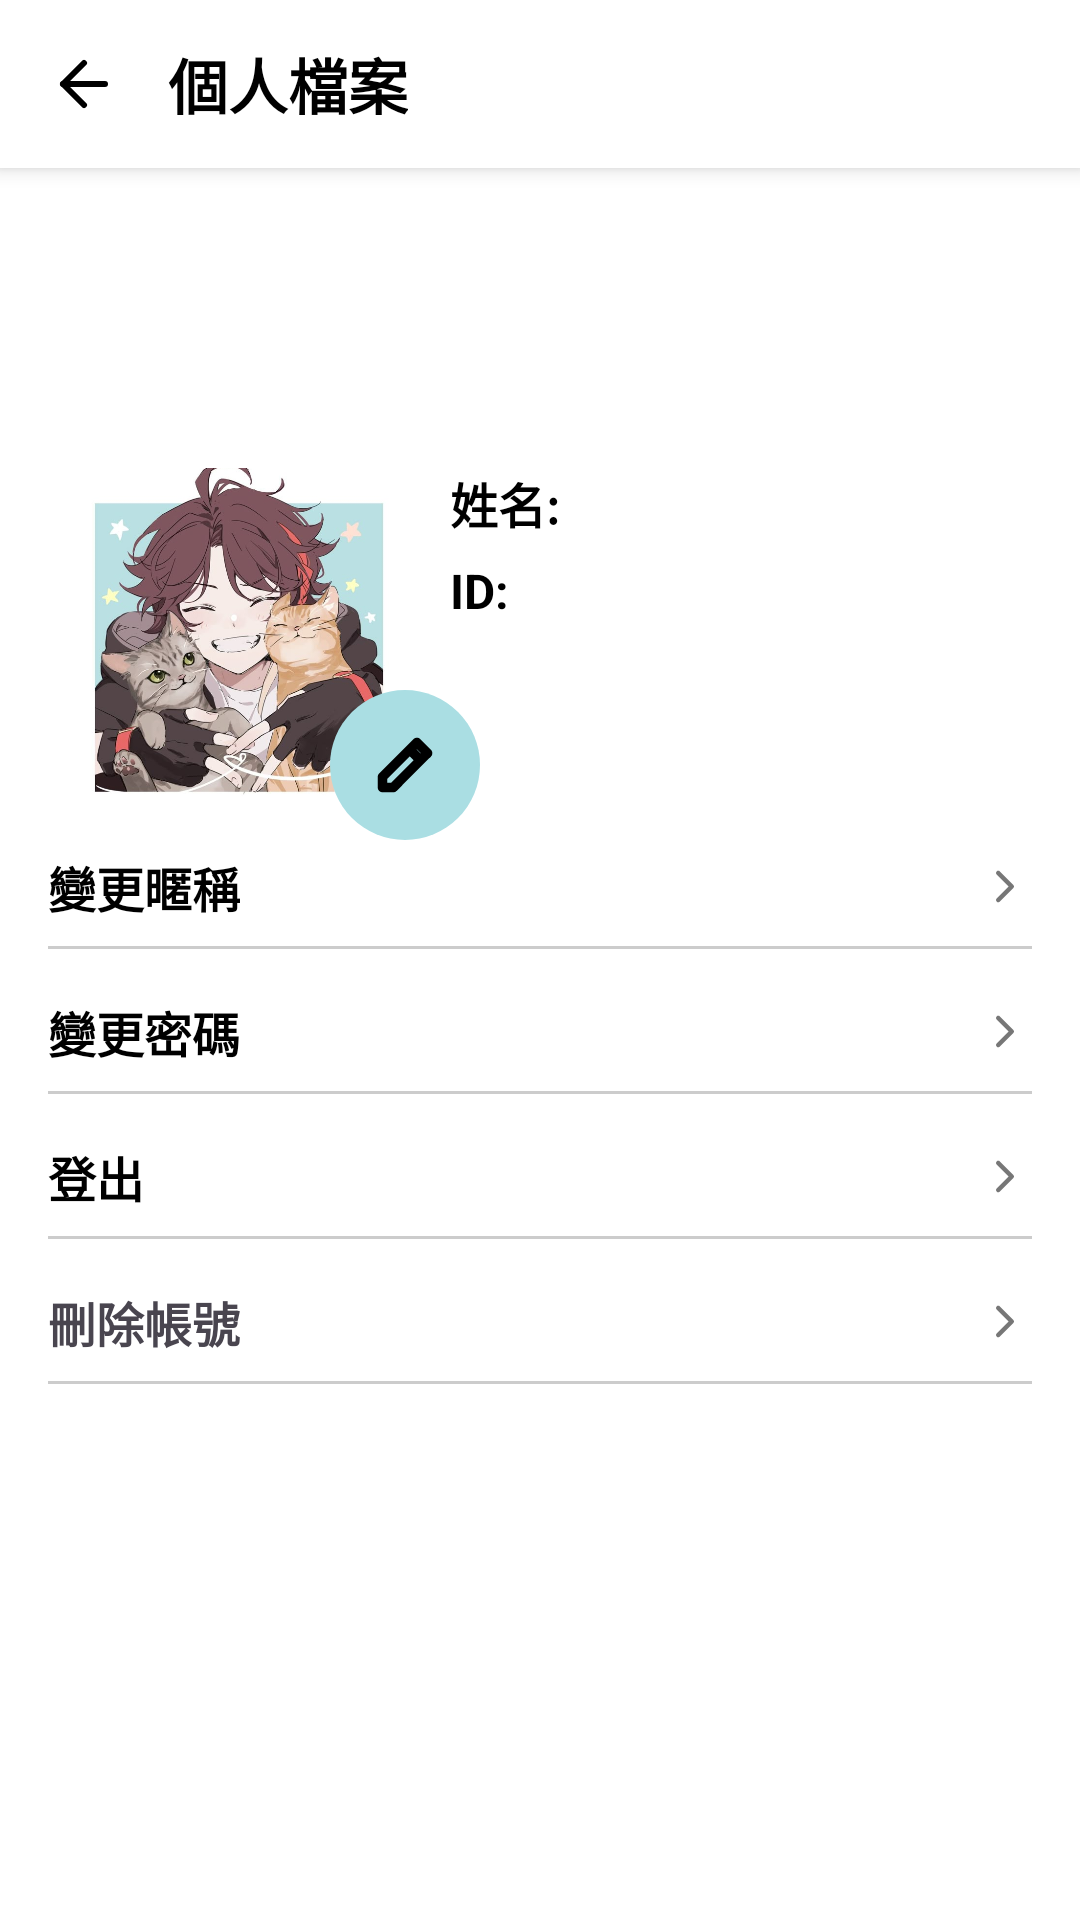

This screen was rendered from an Android layout file. Write that file and the resources it references.
<!-- AndroidManifest.xml: application theme Theme.CameraProject_2 -->
<!-- res/layout/activity_user_profile.xml -->
<?xml version="1.0" encoding="utf-8"?>
<FrameLayout xmlns:android="http://schemas.android.com/apk/res/android"
    xmlns:app="http://schemas.android.com/apk/res-auto"
    android:layout_width="match_parent"
    android:layout_height="match_parent"
    android:background="#FFFFFF">

    
    <androidx.cardview.widget.CardView
        android:layout_width="match_parent"
        android:layout_height="56dp"
        app:cardElevation="4dp"
        app:cardCornerRadius="0dp"
        android:layout_marginBottom="4dp">

        <LinearLayout
            android:layout_width="match_parent"
            android:layout_height="match_parent"
            android:background="#FFFFFF"
            android:gravity="center_vertical">

            
            <ImageView
                android:id="@+id/backArrow"
                android:layout_width="24dp"
                android:layout_height="24dp"
                android:layout_marginStart="16dp"
                android:src="@drawable/ic_back_arrow_2"
                android:contentDescription="Back" />

            
            <TextView
                android:layout_width="wrap_content"
                android:layout_height="wrap_content"
                android:layout_marginStart="16dp"
                android:text="個人檔案"
                android:textColor="#000000"
                android:textSize="20sp"
                android:textStyle="bold" />
        </LinearLayout>
    </androidx.cardview.widget.CardView>

    
    <LinearLayout
        android:layout_width="match_parent"
        android:layout_height="match_parent"
        android:orientation="vertical"
        android:layout_marginTop="60dp">

        
        <FrameLayout
            android:layout_width="match_parent"
            android:layout_height="0dp"
            android:layout_weight="0.3">

            <LinearLayout
                android:layout_width="match_parent"
                android:layout_height="match_parent"
                android:background="@color/color_change_blue"
                android:gravity="center">
            </LinearLayout>
        </FrameLayout>

        
        <LinearLayout
            android:layout_width="match_parent"
            android:layout_height="0dp"
            android:layout_weight="1"
            android:gravity="center"
            android:orientation="vertical">

            
            <LinearLayout
                android:id="@+id/change_nickname_layout"
                android:layout_width="match_parent"
                android:layout_height="wrap_content"
                android:layout_marginStart="16dp"
                android:layout_marginTop="-56dp"
                android:layout_marginEnd="16dp"
                android:gravity="center_vertical"
                android:orientation="horizontal">

                <TextView
                    android:id="@+id/text_view_change_nickname"
                    android:layout_width="wrap_content"
                    android:layout_height="wrap_content"
                    android:text="變更暱稱"
                    android:textColor="#000000"
                    android:textSize="16sp"
                    android:textStyle="bold" />

                <View
                    android:layout_width="0dp"
                    android:layout_height="0dp"
                    android:layout_weight="1" />

                <ImageView
                    android:id="@+id/chevron_right"
                    android:layout_width="18dp"
                    android:layout_height="19dp"
                    android:contentDescription="Chevron Right"
                    android:src="@drawable/chevron_right" />
            </LinearLayout>

            
            <View
                android:layout_width="match_parent"
                android:layout_height="1dp"
                android:layout_marginStart="16dp"
                android:layout_marginTop="8dp"
                android:layout_marginEnd="16dp"
                android:background="#CCCCCC" />

            
            <LinearLayout
                android:id="@+id/change_password_layout"
                android:layout_width="match_parent"
                android:layout_height="wrap_content"
                android:layout_marginStart="16dp"
                android:layout_marginTop="16dp"
                android:layout_marginEnd="16dp"
                android:gravity="center_vertical"
                android:orientation="horizontal">

                <TextView
                    android:id="@+id/text_view_account_nickname"
                    android:layout_width="wrap_content"
                    android:layout_height="wrap_content"
                    android:text="變更密碼"
                    android:textColor="#000000"
                    android:textSize="16sp"
                    android:textStyle="bold" />

                <View
                    android:layout_width="0dp"
                    android:layout_height="0dp"
                    android:layout_weight="1" />

                <ImageView
                    android:id="@+id/chevron_right_icon"
                    android:layout_width="18dp"
                    android:layout_height="19dp"
                    android:contentDescription="Chevron Right"
                    android:src="@drawable/chevron_right" />
            </LinearLayout>

            
            <View
                android:layout_width="match_parent"
                android:layout_height="1dp"
                android:layout_marginStart="16dp"
                android:layout_marginTop="8dp"
                android:layout_marginEnd="16dp"
                android:background="#CCCCCC" />

            
            <LinearLayout
                android:id="@+id/logout_layout"
                android:layout_width="match_parent"
                android:layout_height="wrap_content"
                android:layout_marginStart="16dp"
                android:layout_marginTop="16dp"
                android:layout_marginEnd="16dp"
                android:gravity="center_vertical"
                android:orientation="horizontal">

                <TextView
                    android:id="@+id/text_view_layout_nickname"
                    android:layout_width="wrap_content"
                    android:layout_height="wrap_content"
                    android:text="登出"
                    android:textColor="#000000"
                    android:textSize="16sp"
                    android:textStyle="bold" />

                <View
                    android:layout_width="0dp"
                    android:layout_height="0dp"
                    android:layout_weight="1" />

                <ImageView
                    android:id="@+id/chevron_right_icon"
                    android:layout_width="18dp"
                    android:layout_height="19dp"
                    android:contentDescription="Chevron Right"
                    android:src="@drawable/chevron_right" />
            </LinearLayout>

            
            <View
                android:layout_width="match_parent"
                android:layout_height="1dp"
                android:layout_marginStart="16dp"
                android:layout_marginTop="8dp"
                android:layout_marginEnd="16dp"
                android:background="#CCCCCC" />

            
            <LinearLayout
                android:id="@+id/delete_account_layout"
                android:layout_width="match_parent"
                android:layout_height="wrap_content"
                android:layout_marginStart="16dp"
                android:layout_marginTop="16dp"
                android:layout_marginEnd="16dp"
                android:gravity="center_vertical"
                android:orientation="horizontal">

                <TextView
                    android:id="@+id/text_view_delete_account"
                    android:layout_width="wrap_content"
                    android:layout_height="wrap_content"
                    android:text="刪除帳號"
                    android:textColor="@color/red"
                    android:textSize="16sp"
                    android:textStyle="bold" />

                <View
                    android:layout_width="0dp"
                    android:layout_height="0dp"
                    android:layout_weight="1" />

                <ImageView
                    android:id="@+id/chevron_right_icon"
                    android:layout_width="18dp"
                    android:layout_height="19dp"
                    android:contentDescription="Chevron Right"
                    android:src="@drawable/chevron_right" />
            </LinearLayout>

            
            <View
                android:layout_width="match_parent"
                android:layout_height="1dp"
                android:layout_marginStart="16dp"
                android:layout_marginTop="8dp"
                android:layout_marginEnd="16dp"
                android:background="#CCCCCC" />
        </LinearLayout>
    </LinearLayout>

    
    <com.google.android.material.imageview.ShapeableImageView
        android:id="@+id/profile_image"
        android:layout_width="120dp"
        android:layout_height="120dp"
        android:layout_gravity="start"
        android:layout_marginStart="20dp"
        android:layout_marginTop="156dp"
        android:src="@drawable/user"
        android:contentDescription="Profile Image"
        android:scaleType="centerCrop"
        app:shapeAppearanceOverlay="@style/CircularShapeAppearance" />

    
    <FrameLayout
        android:layout_width="50dp"
        android:layout_height="50dp"
        android:layout_marginTop="230dp"
        android:layout_marginStart="110dp">

        
        <com.google.android.material.imageview.ShapeableImageView
            android:id="@+id/circle_icon"
            android:layout_width="50dp"
            android:layout_height="50dp"
            android:contentDescription="Circle"
            android:src="@drawable/ic_circle"
            app:shapeAppearanceOverlay="@style/CircularShapeAppearance"/>

        
        <ImageView
            android:layout_width="20dp"
            android:layout_height="20dp"
            android:layout_gravity="center"
            android:contentDescription="Pencil"
            android:src="@drawable/ic_pencil" />
    </FrameLayout>

    
    <TextView
        android:id="@+id/text_view_name_label"
        android:layout_width="wrap_content"
        android:layout_height="wrap_content"
        android:layout_marginStart="150dp"
        android:layout_marginTop="156dp"
        android:text="姓名: "
        android:textColor="#000000"
        android:textSize="16sp"
        android:textStyle="bold" />

    <TextView
        android:id="@+id/text_view_account_label"
        android:layout_width="wrap_content"
        android:layout_height="wrap_content"
        android:layout_marginStart="150dp"
        android:layout_marginTop="186dp"
        android:text="ID: "
        android:textColor="#000000"
        android:textSize="16sp"
        android:textStyle="bold" />

</FrameLayout>
<!-- resources referenced by this layout -->
<resources>
  <!-- drawable chevron_right (drawable) -->
  <?xml version="1.0" encoding="utf-8"?>
  <vector xmlns:android="http://schemas.android.com/apk/res/android"
      android:width="18dp"
      android:height="19dp"
      android:viewportWidth="18"
      android:viewportHeight="19">
      <path
          android:pathData="M6.75,14L11.25,9.5L6.75,5"
          android:strokeColor="#777777"
          android:strokeWidth="1.5"
          android:fillColor="#00000000"
          android:strokeLineCap="round"
          android:strokeLineJoin="round"/>
  </vector>
  <!-- drawable ic_back_arrow_2 (drawable) -->
  <?xml version="1.0" encoding="utf-8"?>
  <vector xmlns:android="http://schemas.android.com/apk/res/android"
      android:width="24dp"
      android:height="24dp"
      android:viewportWidth="24"
      android:viewportHeight="24">
  
      <path
          android:pathData="M19 12H5"
          android:strokeColor="#000000"
          android:strokeWidth="2"
          android:strokeLineCap="round"
          android:strokeLineJoin="round"/>
  
      <path
          android:pathData="M12 19L5 12L12 5"
          android:strokeColor="#000000"
          android:strokeWidth="2"
          android:strokeLineCap="round"
          android:strokeLineJoin="round"/>
  </vector>
  <!-- drawable ic_circle (drawable) -->
  <?xml version="1.0" encoding="utf-8"?>
  <vector xmlns:android="http://schemas.android.com/apk/res/android"
      android:width="50dp"
      android:height="50dp"
      android:viewportWidth="50"
      android:viewportHeight="50">
  
      <path
          android:pathData="M25,25m-25,0a25,25 0 1,0 50,0a25,25 0 1,0 -50,0"
          android:fillColor="#AADEE3"/>
  </vector>
  <!-- drawable ic_pencil: vector/xml drawable (drawable, 2378 chars, omitted) -->
  <!-- drawable user: jpg bitmap (drawable, 74835 bytes) -->
  <style name="Theme.CameraProject_2" parent="Base.Theme.CameraProject_2" />
  <style name="Base.Theme.CameraProject_2" parent="Theme.Material3.DayNight.NoActionBar">
          
          
      </style>
</resources>
